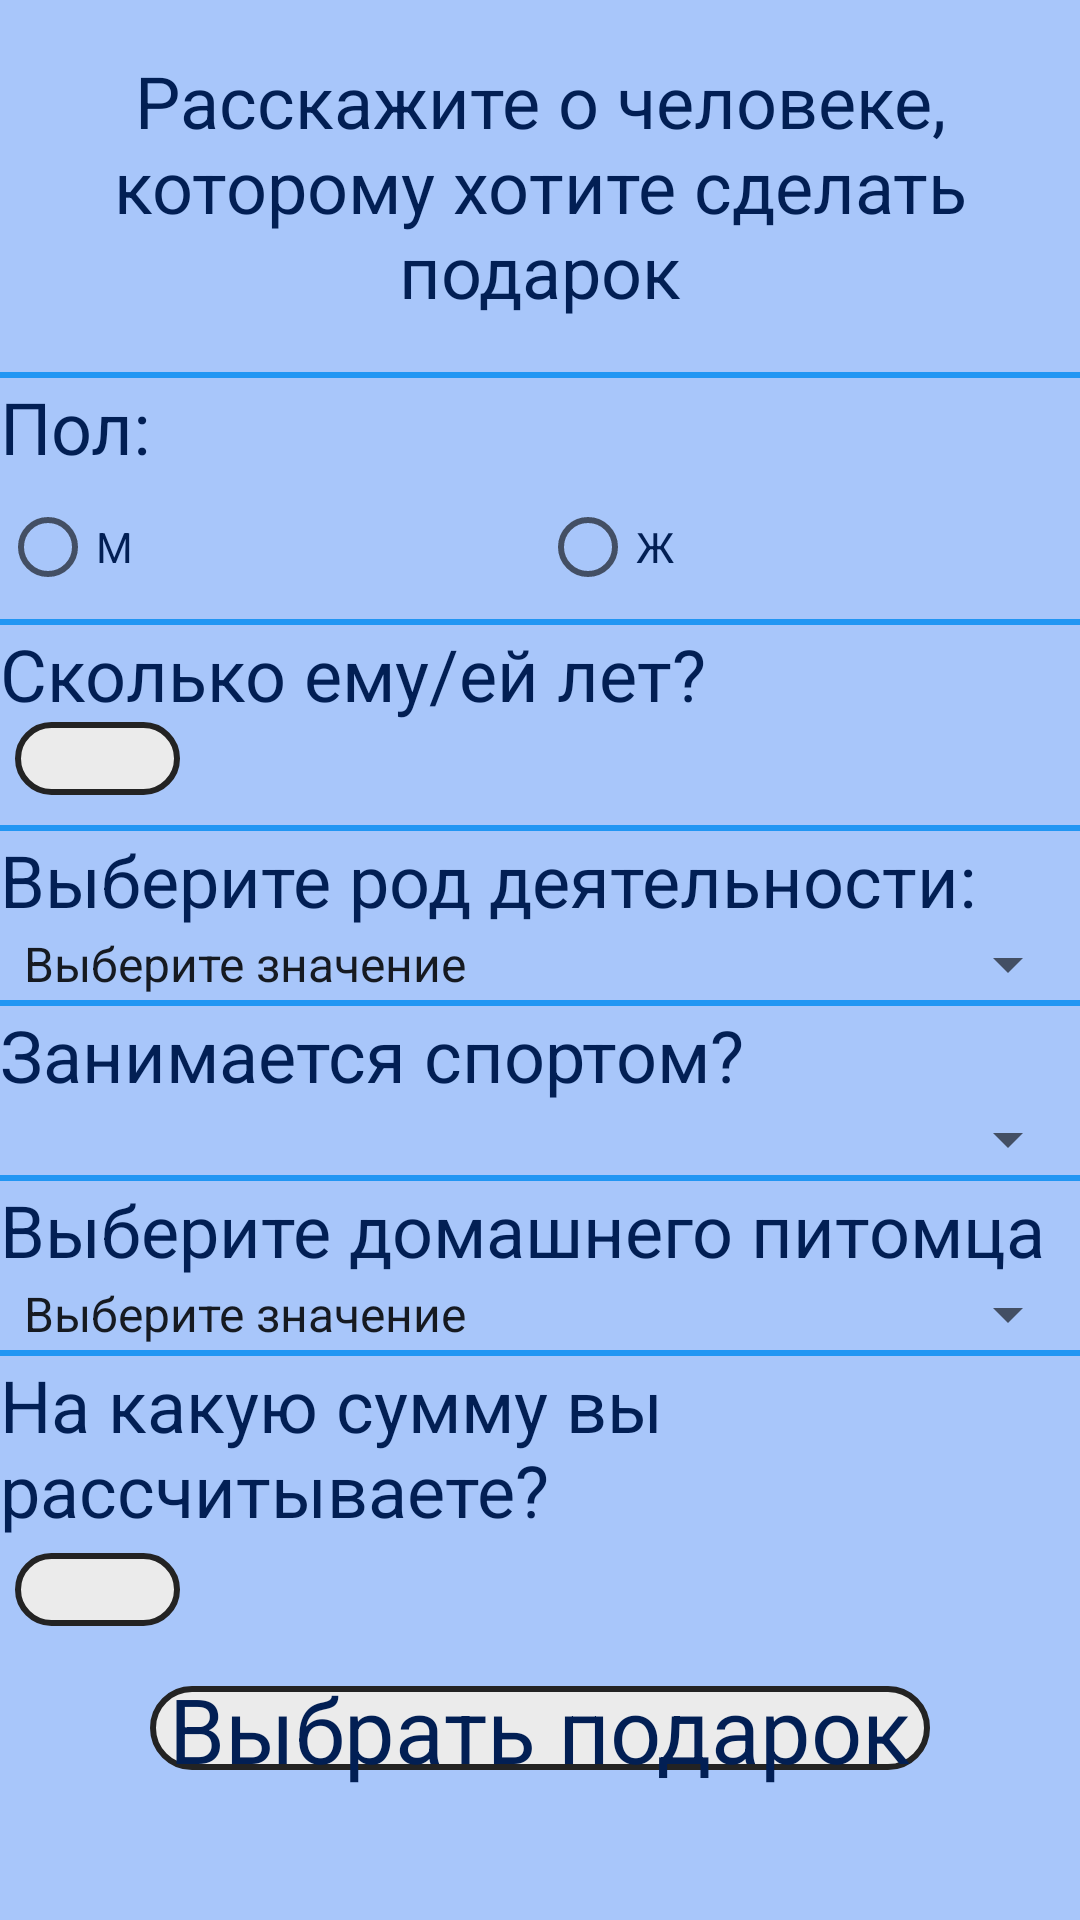

Android layout source for this screen:
<!-- AndroidManifest.xml: application theme Theme.End -->
<!-- res/layout/fragment_settings.xml -->
<?xml version="1.0" encoding="utf-8"?>

<androidx.constraintlayout.widget.ConstraintLayout xmlns:android="http://schemas.android.com/apk/res/android"
    xmlns:app="http://schemas.android.com/apk/res-auto"
    xmlns:tools="http://schemas.android.com/tools"
    android:layout_width="match_parent"
    android:layout_height="match_parent"
    android:background="@color/BACK"
    tools:context=".SettingsFragment">

    <LinearLayout
        android:layout_width="match_parent"
        android:layout_height="match_parent"
        android:orientation="vertical">

        <TextView
            android:id="@+id/textViewSettings"
            android:layout_width="match_parent"
            android:layout_height="124dp"
            android:gravity="center"
            android:text="Расскажите о человеке, которому хотите сделать подарок"
            android:textColor="@color/FIRSTBLACK"
            android:textIsSelectable="false"
            android:textSize="24sp" />

        <View
            android:layout_width="match_parent"
            android:layout_height="2sp"
            android:background="#2196F3" />

        <TextView
            android:id="@+id/TextViewGender"
            android:layout_width="match_parent"
            android:layout_height="wrap_content"
            android:text="Пол:"
            android:textColor="@color/FIRSTBLACK"
            android:textSize="24sp" />

        <RadioGroup
            android:layout_width="match_parent"
            android:layout_height="wrap_content"
            android:orientation="horizontal">

            <RadioButton
                android:id="@+id/radioButtonMale"
                android:layout_width="wrap_content"
                android:layout_height="wrap_content"
                android:layout_weight="1"
                android:text="М"
                android:textColor="@color/FIRSTBLACK" />

            <RadioButton
                android:id="@+id/radioButtonFemale"
                android:layout_width="wrap_content"
                android:layout_height="wrap_content"
                android:layout_weight="1"
                android:text="Ж"
                android:textColor="@color/FIRSTBLACK" />
        </RadioGroup>

        <View
            android:id="@+id/view"
            android:layout_width="match_parent"
            android:layout_height="2sp"
            android:background="#2196F3" />

        <TextView
            android:id="@+id/TextViewAge"
            android:layout_width="match_parent"
            android:layout_height="wrap_content"
            android:text="Сколько ему/ей лет?"
            android:textColor="@color/FIRSTBLACK"
            android:textSize="24sp" />

        <EditText
            android:id="@+id/editTextAge"
            android:layout_width="match_parent"
            android:layout_height="wrap_content"
            android:layout_marginLeft="5dp"
            android:layout_marginRight="300dp"
            android:background="@drawable/custom_button"
            android:ems="10"
            android:inputType="textPersonName" />

        <View
            android:id="@+id/view2"
            android:layout_width="match_parent"
            android:layout_height="2sp"
            android:layout_marginTop="10dp"
            android:background="#2196F3" />

        <TextView
            android:id="@+id/textViewInterest"
            android:layout_width="match_parent"
            android:layout_height="wrap_content"
            android:text="Выберите род деятельности:"
            android:textColor="@color/FIRSTBLACK"
            android:textSize="24sp" />

        <Spinner
            android:id="@+id/spinner"
            android:layout_width="match_parent"
            android:layout_height="wrap_content"
            android:entries="@array/Viddeyat" />

        <View
            android:id="@+id/view3"
            android:layout_width="match_parent"
            android:layout_height="2sp"
            android:background="#2196F3" />

        <TextView
            android:id="@+id/textViewVidDeyatelnosti"
            android:layout_width="match_parent"
            android:layout_height="wrap_content"
            android:text="Занимается cпортом?"
            android:textColor="@color/FIRSTBLACK"
            android:textSize="24sp" />

        <Spinner

            android:id="@+id/spinner2"
            android:layout_width="match_parent"
            android:layout_height="wrap_content"
            android:entries="@array/sport"
            android:spinnerMode="dialog" />

        <View
            android:id="@+id/view4"
            android:layout_width="match_parent"
            android:layout_height="2sp"
            android:background="#2196F3" />

        <TextView
            android:id="@+id/textViewPitomci"
            android:layout_width="match_parent"
            android:layout_height="wrap_content"
            android:text="Выберите домашнего питомца"
            android:textColor="@color/FIRSTBLACK"
            android:textSize="24sp" />

        <Spinner
            android:id="@+id/spinner3"
            android:layout_width="match_parent"
            android:layout_height="wrap_content"
            android:entries="@array/animals" />

        <View
            android:id="@+id/view5"
            android:layout_width="match_parent"
            android:layout_height="2sp"
            android:background="#2196F3" />

        <TextView
            android:id="@+id/textView4"
            android:layout_width="match_parent"
            android:layout_height="wrap_content"
            android:text="На какую сумму вы рассчитываете?"
            android:textColor="@color/FIRSTBLACK"
            android:textSize="24sp" />

        <EditText
            android:id="@+id/editTextAge2"
            android:layout_width="match_parent"
            android:layout_height="wrap_content"
            android:layout_marginLeft="5dp"
            android:layout_marginTop="5dp"
            android:layout_marginRight="300dp"
            android:background="@drawable/custom_button"
            android:ems="10"
            android:inputType="textPersonName" />

        <androidx.constraintlayout.widget.ConstraintLayout
            android:layout_width="match_parent"
            android:layout_height="match_parent">
            <ImageButton
                android:id="@+id/buttonSearch"
                android:layout_width="match_parent"
                android:layout_height="match_parent"
                android:layout_marginLeft="50dp"
                android:layout_marginTop="20dp"
                android:layout_marginRight="50dp"
                android:layout_marginBottom="50dp"
                android:background="@drawable/custom_button" />

            <TextView
                android:id="@+id/textView"
                android:layout_width="wrap_content"
                android:layout_height="wrap_content"
                android:text="Выбрать подарок"
                android:textColor="@color/FIRSTBLACK"
                android:textSize="30sp"
                app:layout_constraintBottom_toBottomOf="@+id/buttonSearch"
                app:layout_constraintEnd_toEndOf="@+id/buttonSearch"
                app:layout_constraintStart_toStartOf="@+id/buttonSearch"
                app:layout_constraintTop_toTopOf="@+id/buttonSearch" />
        </androidx.constraintlayout.widget.ConstraintLayout>



    </LinearLayout>
</androidx.constraintlayout.widget.ConstraintLayout>
<!-- resources referenced by this layout -->
<resources>
  <string-array name="Viddeyat">
          <item>Выберите значение</item>
          <item>школота</item>
          <item>работяга</item>
          <item>недееспособный</item>
          <item>отдыхает или таксует для себя</item>
      </string-array>
  <string-array name="animals">
          <item>Выберите значение</item>
          <item>кошка</item>
          <item>собака</item>
          <item>рыбки</item>
          <item>птички</item>
      </string-array>
  <color name="BACK">#a8c6fa</color>
  <color name="FIRSTBLACK">#021f54</color>
  <!-- drawable custom_button (drawable) -->
  <?xml version="1.0" encoding="utf-8"?>
  
  <shape xmlns:android="http://schemas.android.com/apk/res/android" android:shape="rectangle">
    <stroke android:color="#232323" android:width="2dp"/>
      <corners android:radius="50dp"/>
      <solid android:color="@color/buttonBack"/>
  </shape>
  <style name="Theme.End" parent="Theme.MaterialComponents.DayNight.DarkActionBar">
          
          <item name="colorPrimary">@color/purple_500</item>
          <item name="colorPrimaryVariant">@color/purple_700</item>
          <item name="colorOnPrimary">@color/white</item>
          
          <item name="colorSecondary">@color/teal_200</item>
          <item name="colorSecondaryVariant">@color/teal_700</item>
          <item name="colorOnSecondary">@color/black</item>
          
          <item name="android:statusBarColor" tools:targetApi="l">?attr/colorPrimaryVariant</item>
          
      </style>
  <color name="buttonBack">#ebebeb</color>
  <color name="purple_500">#FF6200EE</color>
  <color name="purple_700">#FF3700B3</color>
  <color name="white">#FFFFFFFF</color>
  <color name="teal_200">#FF03DAC5</color>
  <color name="teal_700">#FF018786</color>
  <color name="black">#FF000000</color>
</resources>
